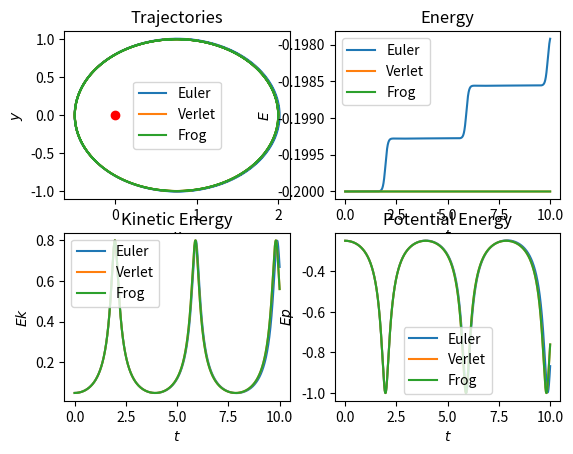

Source code (Python):
import numpy as np
import matplotlib.pyplot as plt

# r = [x,y] ; dr/dt = [dx/dt, dy/dt]
dt = 0.0001
t_max = 10
N = int(t_max/dt) + 1
G = 0.01
M = 500
m = 0.1
t = np.linspace(0, t_max, N)

r0 = np.array([2, 0])
v0 = np.array([0, 1])

# d2r/dt2 = -GMm/r^2

def F(r):
    return -G*M*r/((np.dot(r, r))**1.5)

def Euler(r, v, dt, N):
    r_e = r.copy()
    v_e = v.copy()
    for i in range(N-1):
        r_e[i+1] = r_e[i] + v_e[i]*dt + (dt**2)*F(r_e[i])/2
        v_e[i+1] = v_e[i] + dt*F(r_e[i])
    return r_e, v_e

def Verlet(r, v, dt, N):
    r_v = r.copy()
    v_v = v.copy()
    r_v[1] = r_v[0] + v_v[0]*dt
    for i in range(1, N-1):
        r_v[i+1] = 2*r_v[i] - r_v[i-1] + F(r_v[i])*(dt**2)
    return r_v, v_v

def Frog(r, v, dt, N):
    r_f = r.copy()
    v_f_half = v.copy()
    v_f_half[0] = v_f_half[0] - F(r_f[0])*dt/2
    for i in range(N-1):
        v_f_half[i+1] = v_f_half[i] + F(r_f[i])*dt
        r_f[i+1] = r_f[i] + v_f_half[i+1]*dt
    return r_f, v_f_half

r, v = np.empty((N, 2)), np.empty((N, 2))
r[0] = r0
v[0] = v0

r_e, v_e = Euler(r, v, dt, N)
r_v, v_v = Verlet(r, v, dt, N)
r_f, v_f_half = Frog(r, v, dt, N)

v_f = np.zeros_like(v_f_half)

for i in range(N-2):
    v_v[i+1] = (r_v[i+2] - r_v[i])/(2*dt)
v_v[-1] = v_v[-2] + F(r_v[-1])*dt

for i in range(N):
    v_f[i] = v_f_half[i] + 0.5*F(r_v[i])*dt

Ek_e = np.zeros(N)
Ek_v = np.zeros(N)
Ek_f = np.zeros(N)
Ep_e = np.zeros(N)
Ep_v = np.zeros(N)
Ep_f = np.zeros(N)


for i in range(N):
    Ek_e[i] = 0.5*m*np.dot(v_e[i], v_e[i])
    Ek_v[i] = 0.5*m*np.dot(v_v[i], v_v[i])
    Ek_f[i] = 0.5*m*np.dot(v_f[i], v_f[i])

    Ep_e[i] = -G*M*m/(np.dot(r_e[i], r_e[i])**0.5)
    Ep_v[i] = -G*M*m/(np.dot(r_v[i], r_v[i])**0.5)
    Ep_f[i] = -G*M*m/(np.dot(r_f[i], r_f[i])**0.5)

E_e = Ep_e + Ek_e
E_v = Ep_v + Ek_v
E_f = Ep_f + Ek_f

# plotting
plt.subplot(221)
plt.title("Trajectories")
plt.plot(r_e[:, 0], r_e[:, 1], label="Euler")
plt.plot(r_v[:, 0], r_v[:, 1], label="Verlet")
plt.plot(r_f[:, 0], r_f[:, 1], label="Frog")
plt.xlabel("$x$")
plt.ylabel("$y$")
plt.scatter(0, 0, c='red')
plt.legend()

plt.subplot(222)
plt.title("Energy")
plt.plot(t, E_e, label='Euler')
plt.plot(t, E_v, label='Verlet')
plt.plot(t, E_f, label='Frog')
plt.xlabel("$t$")
plt.ylabel("$E$")
plt.legend()

plt.subplot(223)
plt.title("Kinetic Energy")
plt.plot(t, Ek_e, label='Euler')
plt.plot(t, Ek_v, label='Verlet')
plt.plot(t, Ek_f, label='Frog')
plt.xlabel("$t$")
plt.ylabel("$Ek$")
plt.legend()

plt.subplot(224)
plt.title("Potential Energy")
plt.plot(t, Ep_e, label='Euler')
plt.plot(t, Ep_v, label='Verlet')
plt.plot(t, Ep_f, label='Frog')
plt.xlabel("$t$")
plt.ylabel("$Ep$")
plt.legend()

plt.show()